Run: headless pygame with SDL's dummy video driver; simulated clock (each Clock.tick advances the game by its frame time, no real sleeping); random seed 0; keys injected as events and as key.get_pressed() state; no mouse input.
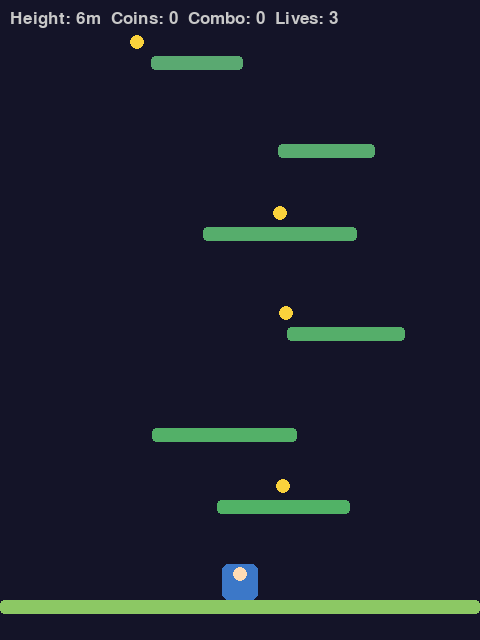
Frame 1 of 4 · flips 1–60 · no input
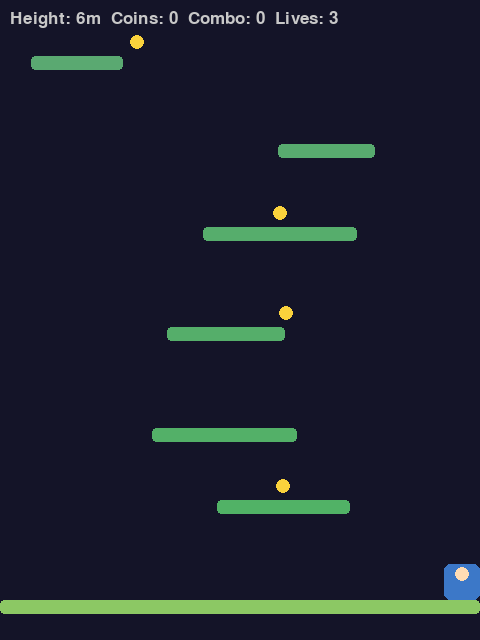
Frame 2 of 4 · flips 61–180 · tapped SPACE, RETURN · held RIGHT (→), D
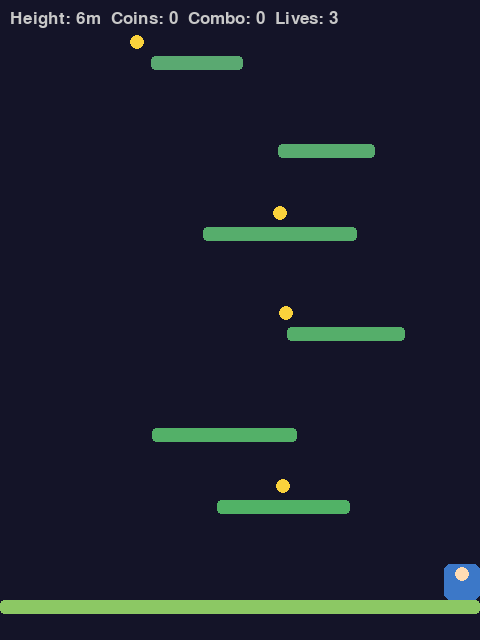
Frame 3 of 4 · flips 181–300 · held DOWN (↓), S
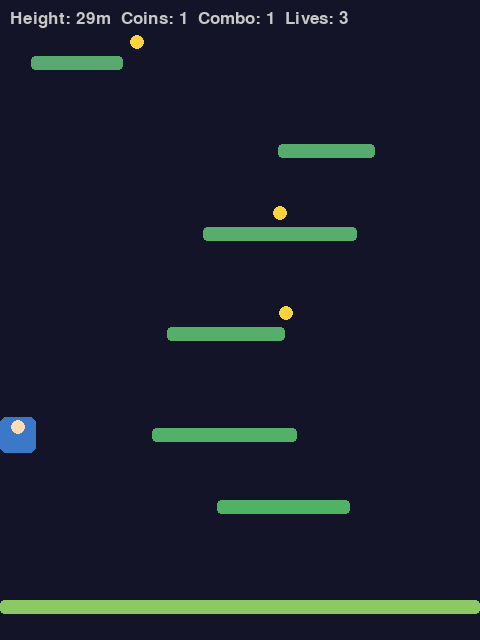
Frame 4 of 4 · flips 301–420 · held LEFT (←), A, UP (↑), W

The pygame program that drew these frames:

import random
import pygame
import math

WIDTH, HEIGHT = 480, 640
FPS = 60
BG = (20, 20, 40)
GRAVITY, JUMP_SPEED, MOVE_SPEED = 0.5, -13, 4
PLAYER_W, PLAYER_H = 36, 36
PLATFORM_H = 14
COIN_R = 7
LIVES_START = 3

PARTICLES = []
COIN_COMBO = 0


def platform_color(index, total):
    """Return an (r, g, b) colour override for the platform at this index (0 is the ground), or None for the default green."""
    if index == 0:
        return (140, 200, 100)

    if total <= 1:
        t = 1.0
    else:
        t = max(0.0, min(1.0, index / (total - 1)))

    # Smooth transition from green to purple/blue.
    r = int(80 + 100 * t)
    g = int(180 - 100 * t)
    b = int(100 + 130 * t)

    return (
        max(0, min(255, r)),
        max(0, min(255, g)),
        max(0, min(255, b)),
    )


def moving_platform_speed(index, total):
    """Return a horizontal oscillation speed in pixels/frame for the platform at this index, or None/0 to keep it static."""
    if index == 0 or index == total or index % 3 != 0:
        return 0

    if total <= 1:
        progress = 0.0
    else:
        progress = max(0.0, min(1.0, index / (total - 1)))

    return min(3.0, 1.0 + 2.0 * progress)


def on_coin_collected(coin, score):
    """Called the instant the player collects a coin, after its value has been added to the score. Add a sound or sparkle here."""
    global COIN_COMBO

    COIN_COMBO += 1

    # Short sparkle burst lasting about half a second.
    for _ in range(12):
        angle = random.uniform(0, 2 * math.pi)
        speed = random.uniform(1.5, 3.5)

        PARTICLES.append({
            "pos": pygame.Vector2(coin.pos),
            "vel": pygame.Vector2(
                math.cos(angle) * speed,
                math.sin(angle) * speed
            ),
            "life": 30,
            "max_life": 30,
        })


class Platform:
    def __init__(self, index, total, x, y, w=120, movable=True):
        self.rect = pygame.Rect(x, y, w, PLATFORM_H)
        self.speed = (moving_platform_speed(index, total) or 0) if movable else 0
        self.bounds = (max(0, x - 60), min(WIDTH - w, x + 60))
        self.color = platform_color(index, total) or (100, 180, 100)

    def update(self):
        if not self.speed:
            return 0

        dx = self.speed

        if self.rect.x <= self.bounds[0] or self.rect.x >= self.bounds[1]:
            self.speed = -self.speed
            dx = self.speed

        self.rect.x = max(
            self.bounds[0],
            min(self.bounds[1], self.rect.x + dx)
        )

        return dx

    def draw(self, screen, cam_y):
        pygame.draw.rect(
            screen,
            self.color,
            self.rect.move(0, -cam_y),
            border_radius=4
        )


class Coin:
    def __init__(self, x, y):
        self.pos = pygame.Vector2(x, y)
        self.taken = False

    def draw(self, screen, cam_y):
        pygame.draw.circle(
            screen,
            (250, 210, 60),
            (self.pos.x, self.pos.y - cam_y),
            COIN_R
        )


def generate_platforms(num, start_y, width):
    platforms = [
        Platform(0, num, 0, start_y, width, movable=False)
    ]

    y = start_y - 100

    for i in range(1, num + 1):
        x = random.randint(20, width - 140)
        w = random.randint(80, 160)

        platforms.append(
            Platform(i, num, x, y, w)
        )

        y -= random.randint(70, 120)

    return platforms


def spawn_coins(platforms):
    coins = []

    for plat in platforms[1:]:
        if random.random() < 0.4:
            coins.append(
                Coin(plat.rect.centerx, plat.rect.top - 14)
            )

    return coins


class Player:
    def __init__(self, x, y):
        self.rect = pygame.Rect(
            x,
            y,
            PLAYER_W,
            PLAYER_H
        )

        self.vel_y = 0.0
        self.vel_x = 0
        self.on_ground = False
        self.standing_on = None
        self.color = (60, 120, 200)

    def move(self, keys):
        self.vel_x = 0

        if keys[pygame.K_LEFT] or keys[pygame.K_a]:
            self.vel_x = -MOVE_SPEED

        if keys[pygame.K_RIGHT] or keys[pygame.K_d]:
            self.vel_x = MOVE_SPEED

        if (
            keys[pygame.K_SPACE]
            or keys[pygame.K_w]
            or keys[pygame.K_UP]
        ) and self.on_ground:
            self.vel_y = JUMP_SPEED
            self.on_ground = False

    def update(self, platforms):
        self.vel_y = min(
            self.vel_y + GRAVITY,
            12
        )

        previous_bottom = self.rect.bottom

        self.rect.x = max(
            0,
            min(
                WIDTH - self.rect.width,
                self.rect.x + self.vel_x
            )
        )

        self.rect.y += int(self.vel_y)

        self.on_ground = False
        self.standing_on = None

        if self.vel_y >= 0:
            for plat in platforms:
                overlaps = (
                    self.rect.right > plat.rect.left
                    and self.rect.left < plat.rect.right
                )

                if (
                    overlaps
                    and previous_bottom <= plat.rect.top + 1
                    and self.rect.bottom >= plat.rect.top
                ):
                    self.rect.bottom = plat.rect.top
                    self.vel_y = 0
                    self.on_ground = True
                    self.standing_on = plat
                    break

    def draw(self, screen, cam_y):
        draw_rect = self.rect.move(
            0,
            -cam_y
        )

        pygame.draw.rect(
            screen,
            self.color,
            draw_rect,
            border_radius=6
        )

        pygame.draw.circle(
            screen,
            (255, 220, 180),
            (
                draw_rect.centerx,
                draw_rect.top + 10
            ),
            7
        )


class Game:
    def __init__(self):
        self.font = pygame.font.Font(
            None,
            26
        )

        self.big_font = pygame.font.Font(
            None,
            42
        )

        self.reset()

    def reset(self):
        global COIN_COMBO, PARTICLES

        COIN_COMBO = 0
        PARTICLES.clear()

        self.platforms = generate_platforms(
            60,
            HEIGHT - 40,
            WIDTH
        )

        self.coins = spawn_coins(
            self.platforms
        )

        self.player = Player(
            WIDTH // 2 - PLAYER_W // 2,
            HEIGHT - 100
        )

        self.cam_y = 0
        self.height = 0
        self.coin_score = 0
        self.lives = LIVES_START

        self.last_safe = pygame.Vector2(
            self.player.rect.x,
            self.player.rect.y
        )

        self.state = "play"
        self.top_y = self.platforms[-1].rect.y

    def score(self):
        return int(self.height) + self.coin_score

    def update(self, keys):
        global COIN_COMBO

        if self.state != "play":
            return

        # Update sparkle particles.
        for particle in PARTICLES:
            particle["pos"] += particle["vel"]
            particle["vel"].y += 0.08
            particle["life"] -= 1

        PARTICLES[:] = [
            p for p in PARTICLES
            if p["life"] > 0
        ]

        self.player.move(keys)

        for plat in self.platforms:
            dx = plat.update()

            if dx and self.player.standing_on is plat:
                self.player.rect.x += dx

        self.player.update(
            self.platforms
        )

        target_cam = (
            self.player.rect.centery
            - HEIGHT // 2
        )

        if target_cam < self.cam_y:
            self.cam_y = target_cam

        current_height = max(
            0,
            (HEIGHT - 40 - self.player.rect.y) // 10
        )

        # Keep the best height reached during the run.
        self.height = max(
            self.height,
            current_height
        )

        if self.player.on_ground:
            self.last_safe = pygame.Vector2(
                self.player.rect.x,
                self.player.rect.y
            )

        for coin in self.coins:
            if (
                not coin.taken
                and self.player.rect.collidepoint(coin.pos)
            ):
                coin.taken = True
                self.coin_score += 50

                on_coin_collected(
                    coin,
                    self.score()
                )

        self.coins = [
            c for c in self.coins
            if not c.taken
        ]

        if self.player.rect.top - self.cam_y > HEIGHT + 50:
            self.lives -= 1

            # Losing a life resets the combo,
            # but does NOT reset the best height.
            COIN_COMBO = 0

            if self.lives <= 0:
                self.state = "lose"
            else:
                self.player.rect.x = int(
                    self.last_safe.x
                )

                self.player.rect.y = int(
                    self.last_safe.y
                )

                self.player.vel_y = 0

        if self.player.rect.y <= self.top_y:
            self.state = "win"

    def draw(self, screen):
        screen.fill(BG)

        for plat in self.platforms:
            plat.draw(
                screen,
                self.cam_y
            )

        for coin in self.coins:
            coin.draw(
                screen,
                self.cam_y
            )

        # Draw particles using world coordinates
        # and apply the camera offset.
        for particle in PARTICLES:
            alpha = (
                particle["life"]
                / particle["max_life"]
            )

            radius = max(
                1,
                int(3 * alpha)
            )

            pos = (
                int(particle["pos"].x),
                int(
                    particle["pos"].y
                    - self.cam_y
                )
            )

            pygame.draw.circle(
                screen,
                (255, 240, 120),
                pos,
                radius
            )

        self.player.draw(
            screen,
            self.cam_y
        )

        hud = self.font.render(
            f"Height: {self.height}m  "
            f"Coins: {self.coin_score // 50}  "
            f"Combo: {COIN_COMBO}  "
            f"Lives: {self.lives}",
            True,
            (200, 200, 200)
        )

        screen.blit(
            hud,
            (10, 10)
        )

        if self.state != "play":
            text = (
                "YOU REACHED THE TOP!"
                if self.state == "win"
                else "YOU FELL!"
            )

            color = (
                (80, 220, 80)
                if self.state == "win"
                else (220, 60, 60)
            )

            msg = self.big_font.render(
                text,
                True,
                color
            )

            sub = self.font.render(
                "Press R to Restart",
                True,
                (180, 180, 180)
            )

            screen.blit(
                msg,
                msg.get_rect(
                    center=(
                        WIDTH // 2,
                        HEIGHT // 2 - 20
                    )
                )
            )

            screen.blit(
                sub,
                sub.get_rect(
                    center=(
                        WIDTH // 2,
                        HEIGHT // 2 + 30
                    )
                )
            )


def main():
    pygame.init()

    screen = pygame.display.set_mode(
        (WIDTH, HEIGHT)
    )

    pygame.display.set_caption(
        "Climber"
    )

    clock = pygame.time.Clock()

    game = Game()
    running = True

    while running:
        for event in pygame.event.get():
            if event.type == pygame.QUIT:
                running = False

            elif (
                event.type == pygame.KEYDOWN
                and event.key == pygame.K_r
            ):
                game.reset()

        game.update(
            pygame.key.get_pressed()
        )

        game.draw(screen)

        pygame.display.flip()

        clock.tick(FPS)

    pygame.quit()


if __name__ == "__main__":
    main()
